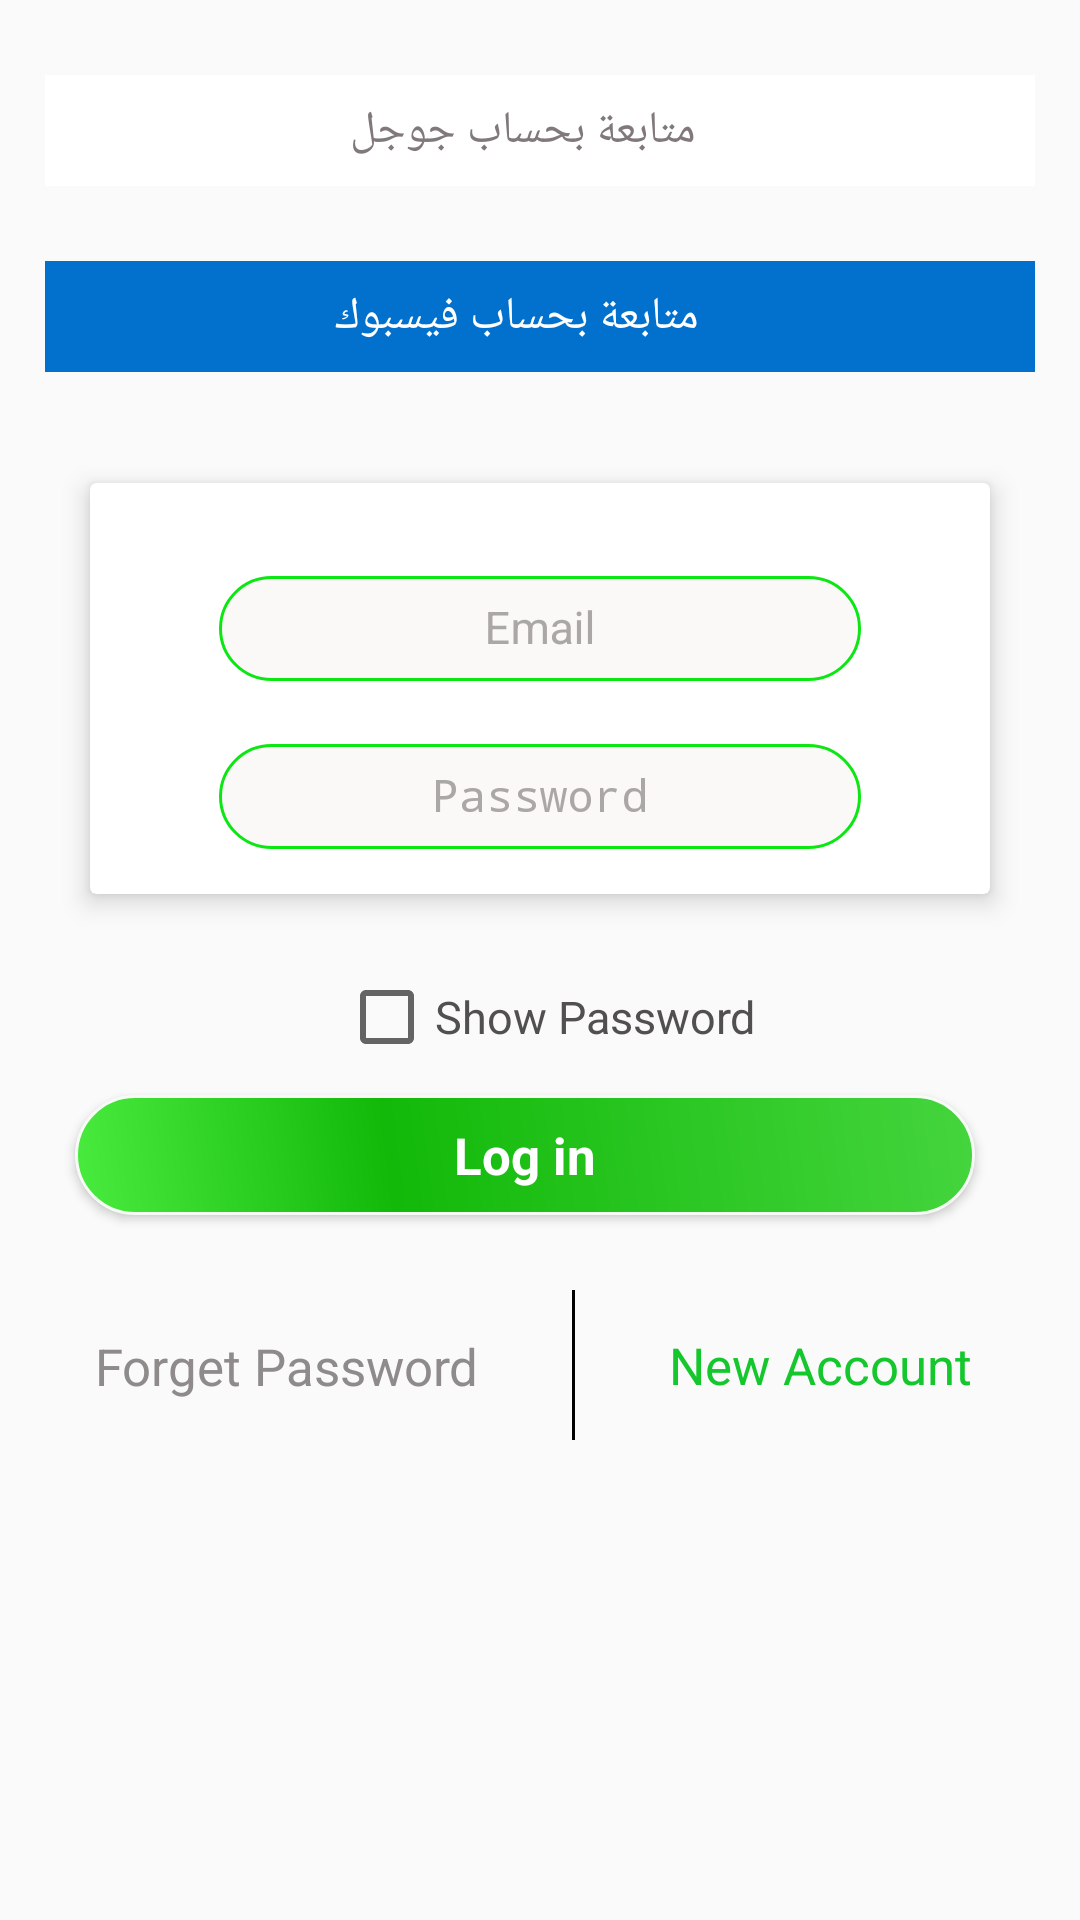

Reconstruct the res/layout file that produces this screen, plus the resources it refers to.
<!-- AndroidManifest.xml: application theme AppTheme -->
<!-- res/layout/activity_login.xml -->
<?xml version="1.0" encoding="utf-8"?>
<LinearLayout xmlns:android="http://schemas.android.com/apk/res/android"
    xmlns:app="http://schemas.android.com/apk/res-auto"
    xmlns:tools="http://schemas.android.com/tools"
    xmlns:card_view="http://schemas.android.com/tools"
    android:layout_width="match_parent"
    android:layout_height="match_parent"
    tools:context=".LoginActivity">

  <LinearLayout
      android:orientation="vertical"
      android:layout_width="match_parent"
      android:layout_height="match_parent">

      <LinearLayout
          android:layout_marginRight="15dp"
          android:layout_marginLeft="15dp"
          android:background="#F0EDED"
          android:layout_marginTop="25dp"
          android:orientation="horizontal"
          android:layout_width="match_parent"
          android:layout_height="wrap_content">

          <TextView
              android:layout_width="match_parent"
              android:layout_height="37dp"
              android:layout_gravity="center"
              android:layout_weight="1"
              android:background="#FFFFFF"
              android:gravity="center"
              android:paddingRight="15dp"
              android:text="متابعة بحساب جوجل "
              android:textColor="#817979"
              android:textSize="15sp" />
          <ImageView
              android:layout_width="wrap_content"
              android:layout_height="wrap_content"
              android:src="@drawable/facebook"/>

      </LinearLayout>

      <LinearLayout
          android:layout_marginRight="15dp"
          android:layout_marginLeft="15dp"
          android:background="#ffffff"
          android:layout_marginTop="25dp"
          android:orientation="horizontal"
          android:layout_width="match_parent"
          android:layout_height="wrap_content">

          <TextView
              android:layout_width="match_parent"
              android:layout_height="37dp"
              android:layout_gravity="center"
              android:layout_weight="1"
              android:background="#0271cd"
              android:gravity="center"
              android:paddingRight="15dp"
              android:text="متابعة بحساب فيسبوك"
              android:textColor="#ffffff"
              android:textSize="15sp" />
          <ImageView
              android:layout_width="wrap_content"
              android:layout_height="wrap_content"
              android:src="@drawable/facebook"/>

      </LinearLayout>

      <android.support.v7.widget.CardView
          android:layout_width="300dp"
          android:layout_height="wrap_content"
          android:layout_gravity="center"
          android:elevation="5dp"
          android:layout_marginTop="37dp"
          android:id="@+id/cardview_work_space2"
          android:divider="@android:color/transparent"
          android:dividerHeight="0.0px"
          android:background="#fcf9f9"
          android:clipToPadding="true"
          card_view:cardBackgroundColor="#ffffff"
          android:clipChildren="true"
          app:cardElevation="5dp"
          app:cardPreventCornerOverlap="true">

          <LinearLayout
              android:id="@+id/email_login_form"
              android:layout_width="match_parent"
              android:layout_height="wrap_content"
              android:layout_marginTop="15dp"
              android:layout_below="@+id/login_text"
              android:layout_marginLeft="28dp"
              android:layout_marginRight="28dp"
              android:gravity="center"
              android:orientation="vertical">

              <android.support.design.widget.TextInputLayout
                  android:layout_marginTop="5dp"
                  android:textColorHint="#ACA7A7"
                  android:layout_width="match_parent"
                  android:layout_height="wrap_content">

                  <EditText
                      android:id="@+id/email_login"
                      android:layout_width="match_parent"
                      android:layout_height="35dp"
                      android:background="@drawable/edittext_design"
                      android:hint="Email"
                      android:padding="7dp"
                      android:textColor="#ffffff"
                      android:gravity="center"
                      android:layout_gravity="center"
                      android:inputType="textEmailAddress"
                      android:maxLines="1"
                      android:layout_marginLeft="15dp"
                      android:layout_marginRight="15dp"
                      android:singleLine="true"
                      android:textSize="15sp" />

              </android.support.design.widget.TextInputLayout>

              <android.support.design.widget.TextInputLayout
                  android:layout_marginTop="10dp"
                  android:textColorHint="#ACA7A7"
                  android:layout_width="match_parent"
                  android:layout_height="wrap_content">

                  <EditText
                      android:id="@+id/password_login"
                      android:layout_width="match_parent"
                      android:layout_height="35dp"
                      android:background="@drawable/edittext_design"
                      android:hint="Password"
                      android:padding="7dp"
                      android:gravity="center"
                      android:textColor="#868383"
                      android:layout_gravity="center"
                      android:inputType="textPassword"
                      android:layout_marginBottom="15dp"
                      android:maxLines="1"
                      android:layout_marginLeft="15dp"
                      android:layout_marginRight="15dp"
                      android:singleLine="true"
                      android:textSize="15sp" />

              </android.support.design.widget.TextInputLayout>


          </LinearLayout>

      </android.support.v7.widget.CardView>
      <LinearLayout
          android:layout_width="match_parent"
          android:layout_height="wrap_content"
          android:layout_marginTop="25dp"
          android:gravity="center"
          android:orientation="horizontal">

          <CheckBox
              android:id="@+id/checkboxPassword_Login"
              android:layout_width="wrap_content"
              android:layout_height="wrap_content"
              android:layout_gravity="left"
              android:layout_marginLeft="10dp"
              android:gravity="center" />

          <TextView
              android:layout_width="wrap_content"
              android:layout_height="wrap_content"
              android:paddingRight="5dp"
              android:textColor="#524F4F"
              android:text="Show Password"
              android:textSize="15sp" />

      </LinearLayout>
      <Button
          android:id="@+id/btnLogin_login"
          style="?android:textAppearanceSmall"
          android:layout_width="match_parent"
          android:layout_height="40dp"
          android:layout_marginRight="35dp"
          android:layout_marginLeft="25dp"
          android:layout_marginTop="10dp"
          android:background="@drawable/btn_design"
          android:text="Log in"
          android:textAllCaps="false"
          android:textColor="#ffffff"
          android:textSize="17sp"
          android:textStyle="bold" />

      <LinearLayout
          android:layout_marginTop="25dp"
          android:orientation="horizontal"
          android:layout_width="match_parent"
          android:layout_height="wrap_content">

          <TextView
              android:id="@+id/tv_forgetPassword"
              android:layout_width="wrap_content"
              android:layout_height="22dp"
              android:layout_gravity="center"
              android:layout_weight="1"
              android:gravity="center"
              android:text="Forget Password"
              android:textColor="#8F8B8B"
              android:textSize="17sp" />
          <View
              android:layout_width="1dp"
              android:layout_height="50dp"
              android:background="#000"/>

          <TextView
              android:layout_weight="1"
              android:id="@+id/tv_login_register"
              android:gravity="center"
              android:textColor="#14C72C"
              android:layout_width="wrap_content"
              android:layout_height="wrap_content"
              android:text="New Account "
              android:layout_gravity="center"
              android:textSize="17sp"/>


      </LinearLayout>

  </LinearLayout>
</LinearLayout>
<!-- resources referenced by this layout -->
<resources>
  <!-- drawable btn_design (drawable) -->
  <?xml version="1.0" encoding="UTF-8"?>
  <shape xmlns:android="http://schemas.android.com/apk/res/android" android:shape="rectangle" >
      <corners
          android:radius="50dp"
          />
      <gradient
          android:angle="45"
          android:centerX="35%"
          android:centerColor="#12b909"
          android:startColor="#4AEB3F"
          android:endColor="#45D53E"
          android:type="linear"/>
      <padding
          android:left="0dp"
          android:top="0dp"
          android:right="0dp"
          android:bottom="0dp"
          />
      <size
          android:width="270dp"
          android:height="60dp"
          />
      <stroke
          android:width="1dp"
          android:color="#f6fcf5"
          />
  </shape>
  <!-- drawable edittext_design (drawable) -->
  <?xml version="1.0" encoding="utf-8"?>
  <shape xmlns:android="http://schemas.android.com/apk/res/android" android:shape="rectangle" >
      <corners
          android:radius="50dp"
          />
      <gradient
          android:angle="45"
          android:centerX="35%"
          android:centerColor="#FAF9F7"
          android:startColor="#FAF9F7"
          android:endColor="#FAF9F7"
          android:type="linear"/>
      <padding
          android:left="0dp"
          android:top="0dp"
          android:right="0dp"
          android:bottom="0dp"
          />
      <size
          android:width="270dp"
          android:height="60dp"
          />
      <stroke
          android:width="1dp"
          android:color="#0CE714"
          />
  </shape>
  <style name="AppTheme" parent="Theme.AppCompat.Light.DarkActionBar">
          
          <item name="colorPrimary">@color/colorPrimary</item>
          <item name="colorPrimaryDark">@color/colorPrimaryDark</item>
          <item name="colorAccent">@color/colorAccent</item>
      </style>
  <color name="colorPrimary">#dce627</color>
  <color name="colorPrimaryDark">#e9d629</color>
  <color name="colorAccent">#11D50B</color>
</resources>
